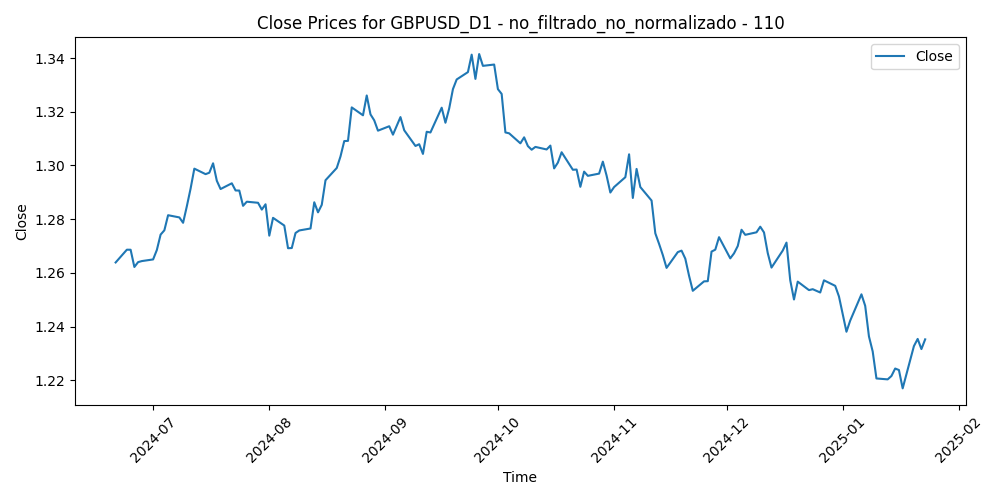

Data behind this chart, as committed beside it:
Time, Close, Volume, diferencia_media_110
2024-06-21, 1.264, 66383, 0.0006257
2024-06-24, 1.269, 73807, -0.004155
2024-06-25, 1.269, 72939, -0.004135
2024-06-26, 1.262, 82930, 0.002191
2024-06-27, 1.264, 77233, 0.0003197
2024-06-28, 1.264, 87351, -0.0001238
2024-07-01, 1.265, 78730, -0.0007878
2024-07-02, 1.269, 73179, -0.004331
2024-07-03, 1.274, 63447, -0.01
2024-07-04, 1.276, 43713, -0.01159
2024-07-05, 1.281, 71174, -0.01705
2024-07-08, 1.281, 61971, -0.01599
2024-07-09, 1.279, 65118, -0.0138
2024-07-10, 1.285, 60395, -0.01976
2024-07-11, 1.291, 75916, -0.02606
2024-07-12, 1.299, 81547, -0.03319
2024-07-15, 1.297, 79958, -0.03083
2024-07-16, 1.297, 73105, -0.03101
2024-07-17, 1.301, 84493, -0.03412
2024-07-18, 1.294, 87894, -0.0273
2024-07-19, 1.291, 77358, -0.02394
2024-07-22, 1.293, 80611, -0.02577
2024-07-23, 1.291, 75545, -0.02284
2024-07-24, 1.291, 83510, -0.02256
2024-07-25, 1.285, 107507, -0.01669
2024-07-26, 1.286, 76584, -0.01806
2024-07-29, 1.286, 79624, -0.0175
2024-07-30, 1.284, 80325, -0.01482
2024-07-31, 1.286, 107738, -0.01663
2024-08-01, 1.274, 106489, -0.004842
2024-08-02, 1.28, 114360, -0.01133
2024-08-05, 1.278, 171108, -0.008388
2024-08-06, 1.269, 142918, 5.0181818182171156e-05
2024-08-07, 1.269, 114042, -5.5545454545447015e-05
2024-08-08, 1.275, 113734, -0.00571
2024-08-09, 1.276, 88665, -0.006751
2024-08-12, 1.277, 82136, -0.007525
2024-08-13, 1.286, 86885, -0.01723
2024-08-14, 1.283, 85535, -0.01346
2024-08-15, 1.285, 77851, -0.01615
2024-08-16, 1.294, 59280, -0.02513
2024-08-19, 1.299, 74283, -0.02947
2024-08-20, 1.303, 79050, -0.03348
2024-08-21, 1.309, 90034, -0.03892
2024-08-22, 1.309, 84593, -0.03861
2024-08-23, 1.322, 88933, -0.05052
2024-08-26, 1.319, 76941, -0.04708
2024-08-27, 1.326, 82860, -0.05389
2024-08-28, 1.319, 86971, -0.04634
2024-08-29, 1.317, 90950, -0.04363
2024-08-30, 1.313, 85791, -0.03932
2024-09-02, 1.315, 47847, -0.04042
2024-09-03, 1.311, 88598, -0.0368
2024-09-04, 1.315, 84648, -0.03966
2024-09-05, 1.318, 82708, -0.04241
2024-09-06, 1.313, 104461, -0.03705
2024-09-09, 1.307, 72684, -0.03082
2024-09-10, 1.308, 76611, -0.0311
2024-09-11, 1.304, 95185, -0.02703
2024-09-12, 1.313, 85775, -0.03476
... 93 more rows
